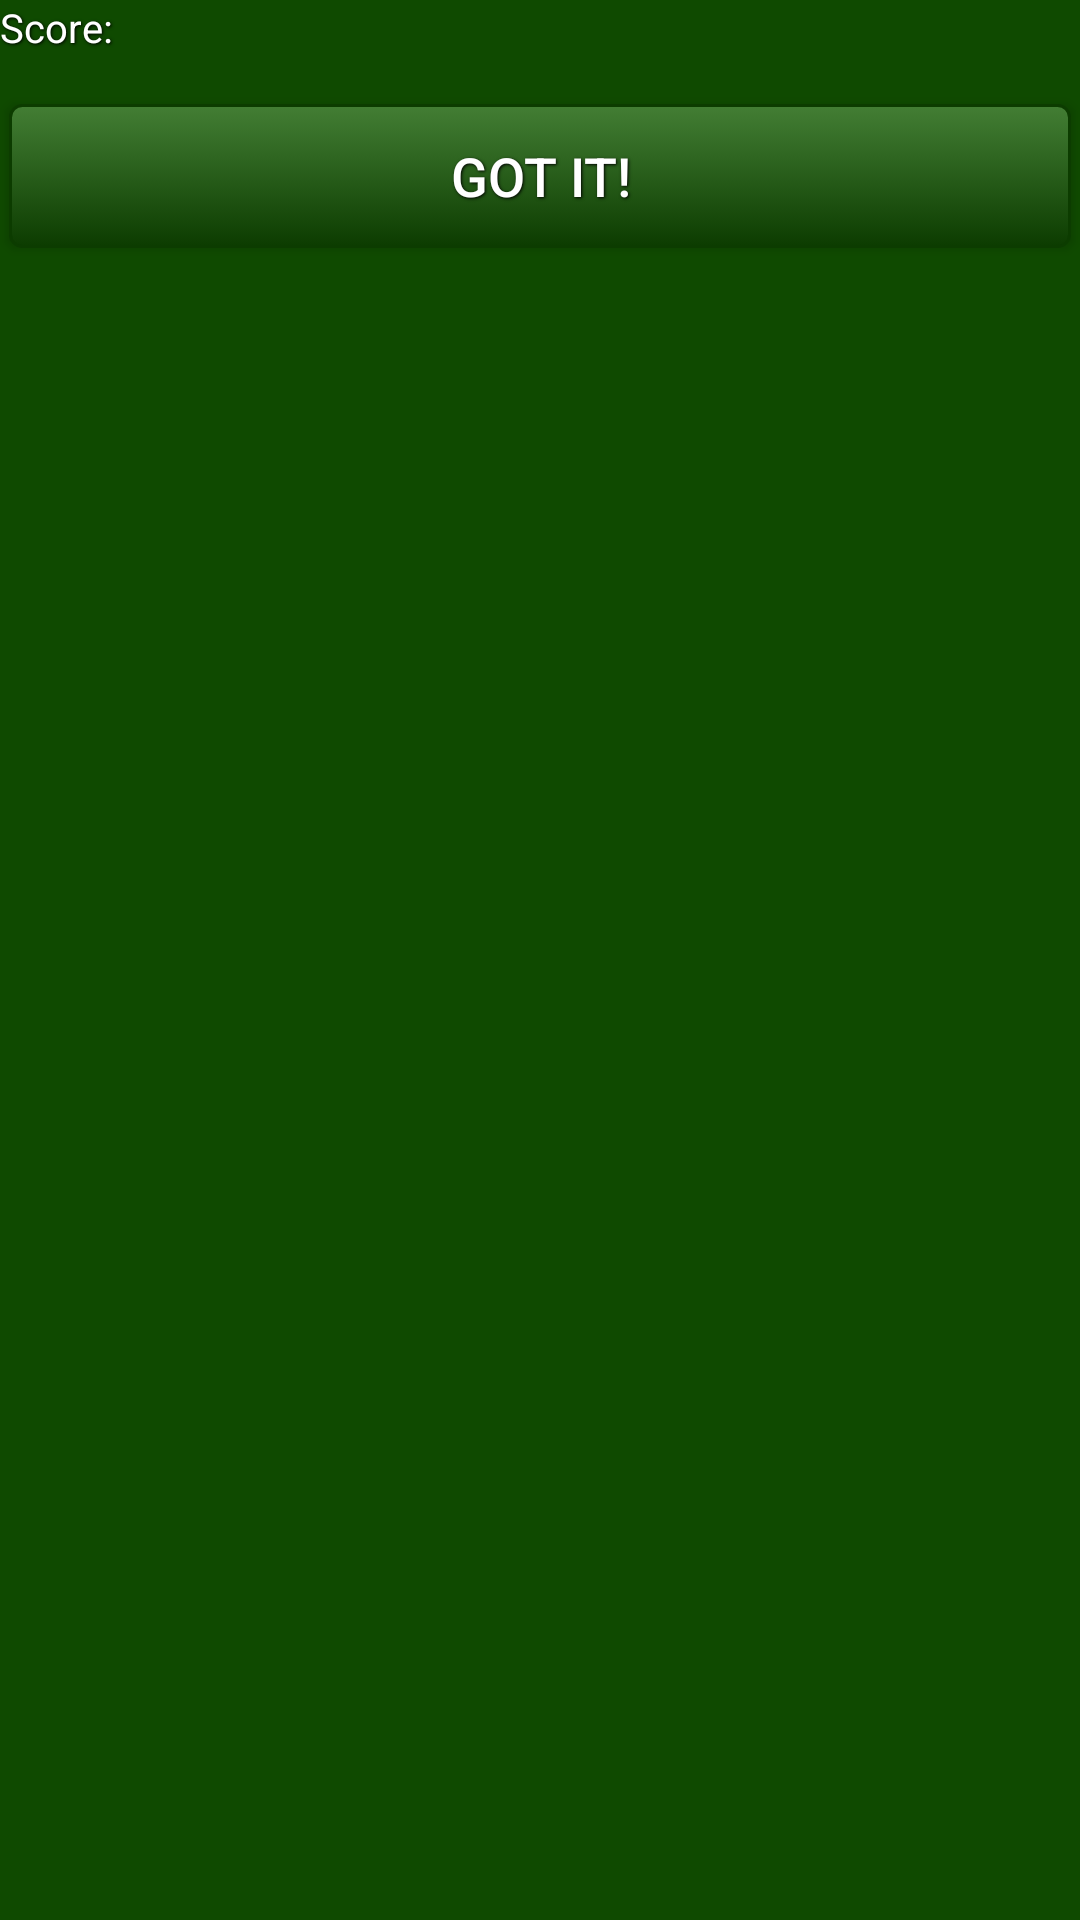

This screen was rendered from an Android layout file. Write that file and the resources it references.
<!-- AndroidManifest.xml: application theme AppTheme -->
<!-- res/layout/activity_final_score_multi.xml -->
<?xml version="1.0" encoding="utf-8"?>
<FrameLayout xmlns:android="http://schemas.android.com/apk/res/android"
    android:background="#0f4a00"
	android:layout_width="fill_parent"
	android:layout_height="fill_parent">

	<LinearLayout 
    	android:layout_width="fill_parent"
    	android:layout_height="fill_parent"
		android:orientation="vertical"
		android:background="#0f4a00"
		android:id="@+id/good_words"
    	>
    	
	    <TextView
			    android:layout_width="fill_parent"
			    android:layout_height="wrap_content"
			    android:text="Score:"
			    android:textColor="#ffffff"
			    android:shadowColor="#000000"
			    android:shadowDx="1"
			    android:shadowDy="1"
			    android:shadowRadius="2"
			    android:textSize="40px" />

		<TextView android:id="@+id/score_points"
				android:layout_width="wrap_content"
				android:layout_height="wrap_content"
				android:textSize="30px"
				android:textColor="#ffffff"
				android:shadowColor="#000000"
	    		android:shadowDx="1"
			    android:shadowDy="1"
			    android:shadowRadius="2"
				android:text="" />

		<Button android:id="@+id/close_score"
			android:layout_width="fill_parent"
			android:layout_height="wrap_content"
			android:text="@string/button_ok"
			android:background="@drawable/general_button"
        	style="@style/GeneralButton" 
			/>
	
	</LinearLayout>

</FrameLayout>
<!-- resources referenced by this layout -->
<resources>
  <!-- drawable general_button (drawable-hdpi) -->
  <?xml version="1.0" encoding="utf-8"?>
  <selector xmlns:android="http://schemas.android.com/apk/res/android">
      <item android:state_enabled="false" >
          <shape>
              <solid
                  android:color="#0C3C00" />
              <stroke
                  android:width="1dp"
                  android:color="#0C3C00" />
              <corners
                  android:radius="3dp" />
              <padding
                  android:left="10dp"
                  android:top="10dp"
                  android:right="10dp"
                  android:bottom="10dp" />
          </shape>
      </item>
      <item android:state_pressed="true" >
          <shape>
              <solid
                  android:color="#437E34" />
              <stroke
                  android:width="1dp"
                  android:color="#0C3C00" />
              <corners
                  android:radius="3dp" />
              <padding
                  android:left="10dp"
                  android:top="10dp"
                  android:right="10dp"
                  android:bottom="10dp" />
          </shape>
      </item>
      <item>
          <shape>
              <gradient
                  android:startColor="#437E34"
                  android:endColor="#0C3C00"
                  android:angle="270" />
              <stroke
                  android:width="1dp"
                  android:color="#0C3C00" />
              <corners
                  android:radius="4dp" />
              <padding
                  android:left="10dp"
                  android:top="10dp"
                  android:right="10dp"
                  android:bottom="10dp" />
          </shape>
      </item>
  </selector>
  <string name="button_ok">Got it!</string>
  <style name="GeneralButton">
          <item name="android:layout_margin">3sp</item>
  	    <item name="android:textColor">#ffffff</item>
  	    <item name="android:gravity">center</item>
  	    <item name="android:shadowColor">#000000</item>
  	    <item name="android:shadowDx">1</item>
  	    <item name="android:shadowDy">1</item>
  	    <item name="android:shadowRadius">2</item>
  	</style>
  <style name="AppTheme" parent="Theme.AppCompat.Light">
  		<item name="android:textSize">18sp</item>
  		<item name="actionBarStyle">@style/AppTheme.ActionBarStyle</item>
  		<item name="android:actionBarStyle">@style/AppTheme.ActionBarStyle</item>
     </style>
  <style name="AppTheme.ActionBarStyle" parent="@style/Widget.AppCompat.Light.ActionBar">
          <item name="android:background">#0C3C00</item>
  		<item name="titleTextStyle">@style/AppTheme.ActionBarStyle.TitleTextStyle</item>
  		<item name="android:titleTextStyle">@style/AppTheme.ActionBarStyle.TitleTextStyle</item>
     </style>
  <style name="AppTheme.ActionBarStyle.TitleTextStyle" parent="@style/Widget.AppCompat.Light.ActionBar">
  		<item name="android:textStyle">bold</item>
  		<item name="android:textColor">#ffffff</item>
  		<item name="android:shadowColor">#000000</item>
  	    <item name="android:shadowDx">1</item>
  	    <item name="android:shadowDy">1</item>
  	    <item name="android:shadowRadius">2</item>
     </style>
</resources>
